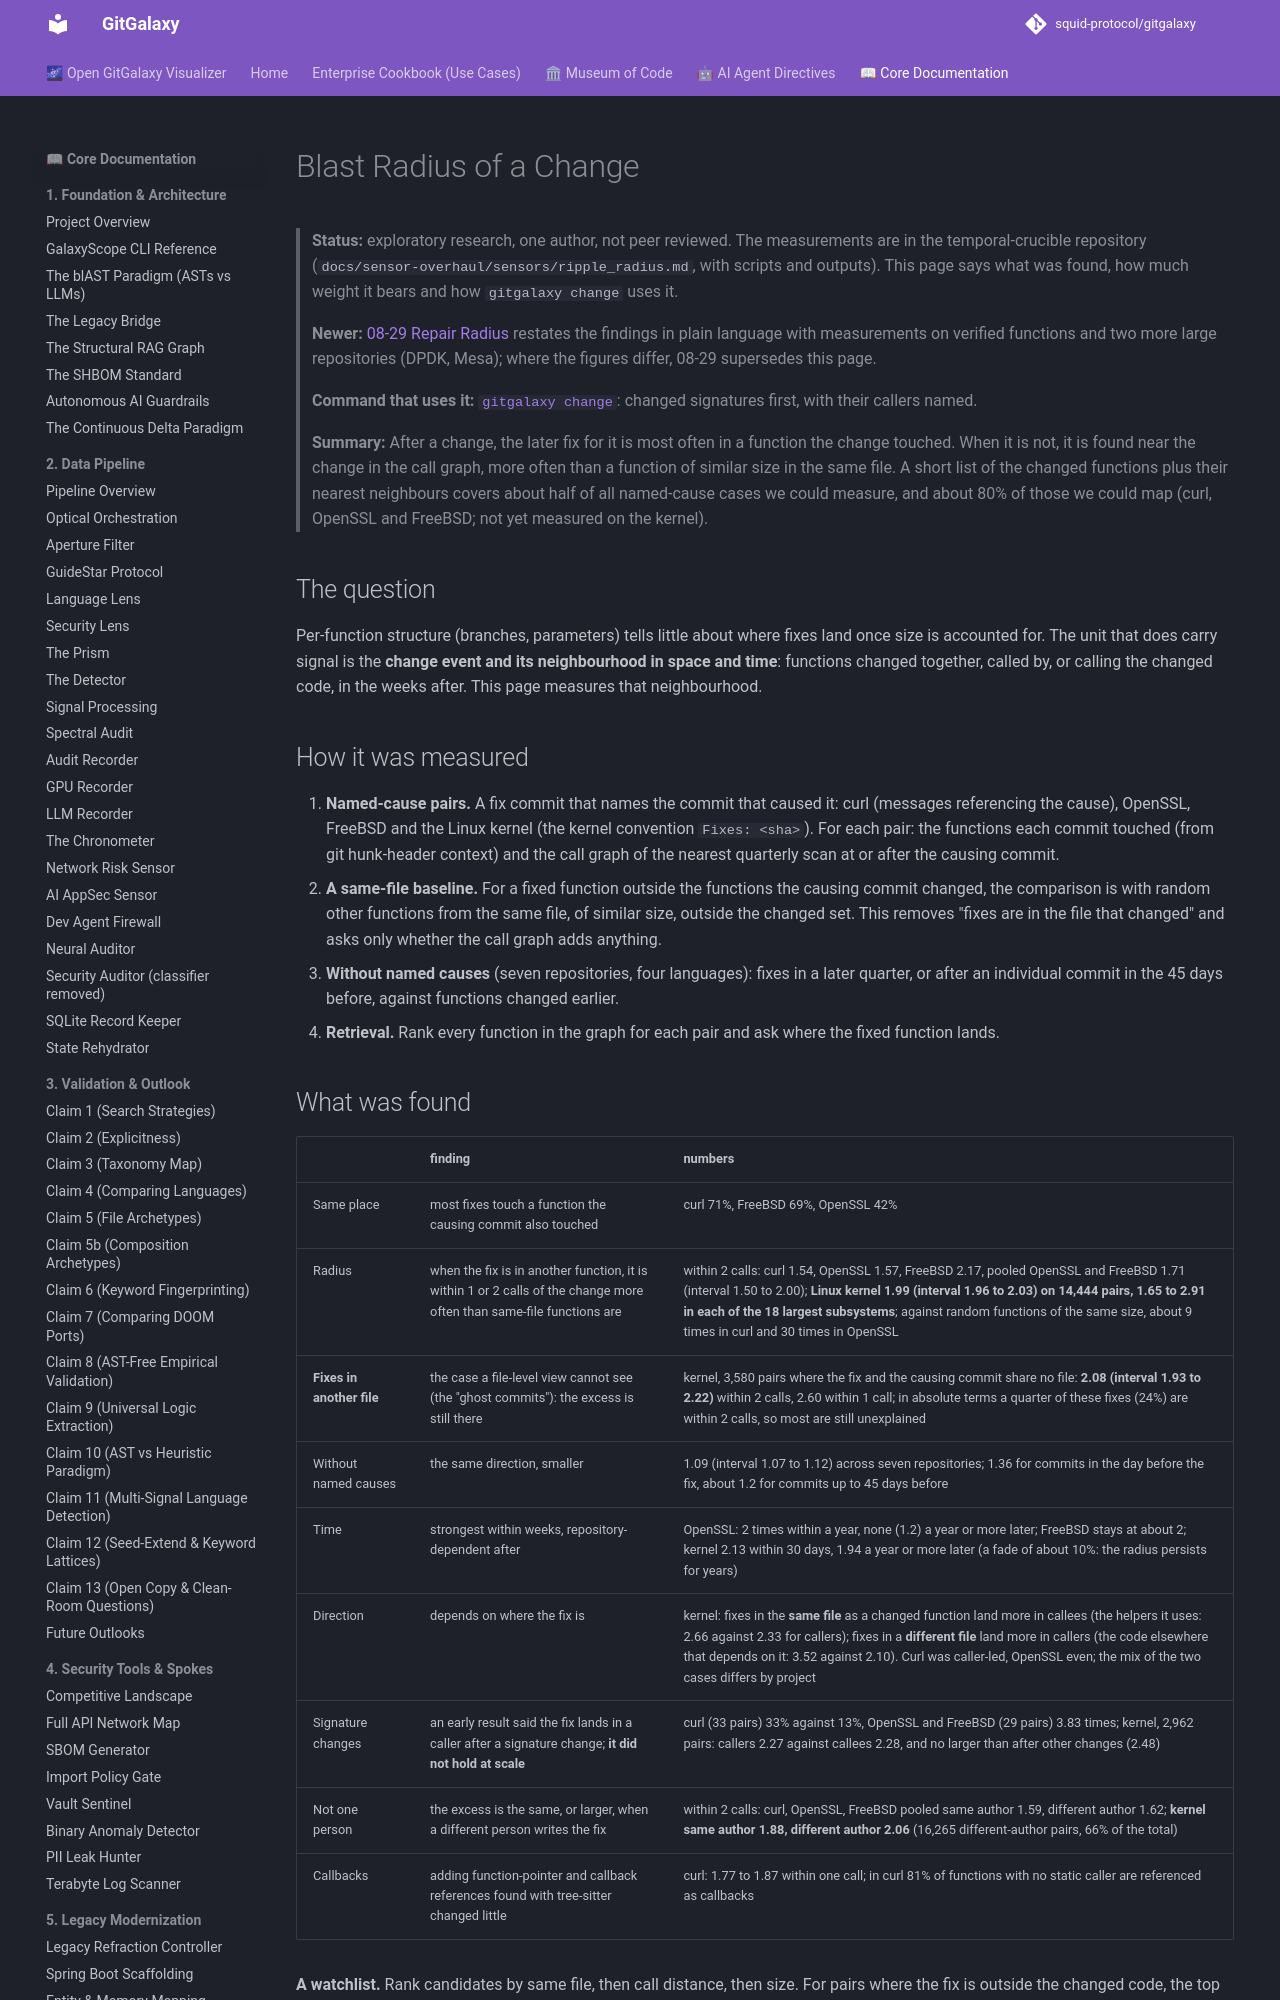

repository: squid-protocol/gitgalaxy · page: 08-28-blast-radius/index.html · generator: mkdocs

---
description: "> **Topic:** Where do later fixes land relative to an earlier change? An exploratory, replicated measurement across curl, OpenSSL, FreeBSD and the Linux kernel (and seven repositories without named causes): the fix is usually in the code that changed, and when it is elsewhere it is within one or two calls about 1.5 to 2 times as often as a function of similar size in the same file."
---
# Blast Radius of a Change

> **Status:** exploratory research, one author, not peer reviewed. The measurements are in the temporal-crucible repository (`docs/sensor-overhaul/sensors/ripple_radius.md`, with scripts and outputs). This page says what was found, how much weight it bears and how `gitgalaxy change` uses it.
>
> **Newer:** [08-29 Repair Radius](08-29-repair-radius.md) restates the findings in plain language with measurements on verified functions and two more large repositories (DPDK, Mesa); where the figures differ, 08-29 supersedes this page.
>
> **Command that uses it:** [`gitgalaxy change`](08-26-change-report.md): changed signatures first, with their callers named.
>
> **Summary:** After a change, the later fix for it is most often in a function the change touched. When it is not, it is found near the change in the call graph, more often than a function of similar size in the same file. A short list of the changed functions plus their nearest neighbours covers about half of all named-cause cases we could measure, and about 80% of those we could map (curl, OpenSSL and FreeBSD; not yet measured on the kernel).

## The question
Per-function structure (branches, parameters) tells little about where fixes land once size is accounted for. The unit that does carry signal is the **change event and its neighbourhood in space and time**: functions changed together, called by, or calling the changed code, in the weeks after. This page measures that neighbourhood.

## How it was measured
1. **Named-cause pairs.** A fix commit that names the commit that caused it: curl (messages referencing the cause), OpenSSL, FreeBSD and the Linux kernel (the kernel convention `Fixes: <sha>`). For each pair: the functions each commit touched (from git hunk-header context) and the call graph of the nearest quarterly scan at or after the causing commit.
2. **A same-file baseline.** For a fixed function outside the functions the causing commit changed, the comparison is with random other functions from the same file, of similar size, outside the changed set. This removes "fixes are in the file that changed" and asks only whether the call graph adds anything.
3. **Without named causes** (seven repositories, four languages): fixes in a later quarter, or after an individual commit in the 45 days before, against functions changed earlier.
4. **Retrieval.** Rank every function in the graph for each pair and ask where the fixed function lands.
